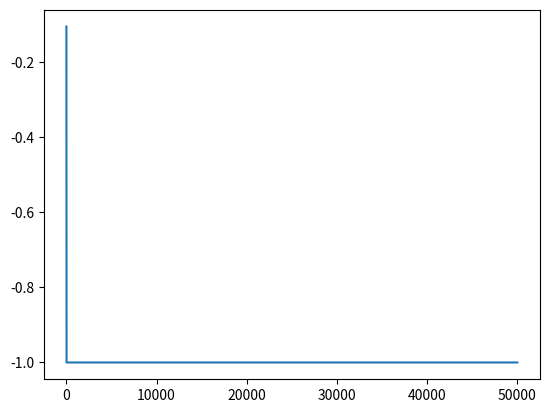

Here is the Python script that generated this plot:
import matplotlib
import matplotlib.pyplot as plt

def f(y):
    return (y*(1-pow(y,2)))


h = 0.05
maxiter = 1000000
lastStepsize = 1
current_y = -0.1 
current_t = 0 
precision = 0.000001  
i = 0
t = []
y = []

while(maxiter > i):
    i = i+1
    previous_t = current_t
    current_t = previous_t + h 
    previous_y = current_y
    current_y = previous_y + h * ((f(previous_y) + f(previous_y + h * f(previous_y)))/2)
    y.append(current_y)
    t.append(current_t)
    lastStepsize = abs(previous_t - current_t)

print(current_y)
print(current_t)
print(i)

plt.plot(t,y)
plt.show()

                
